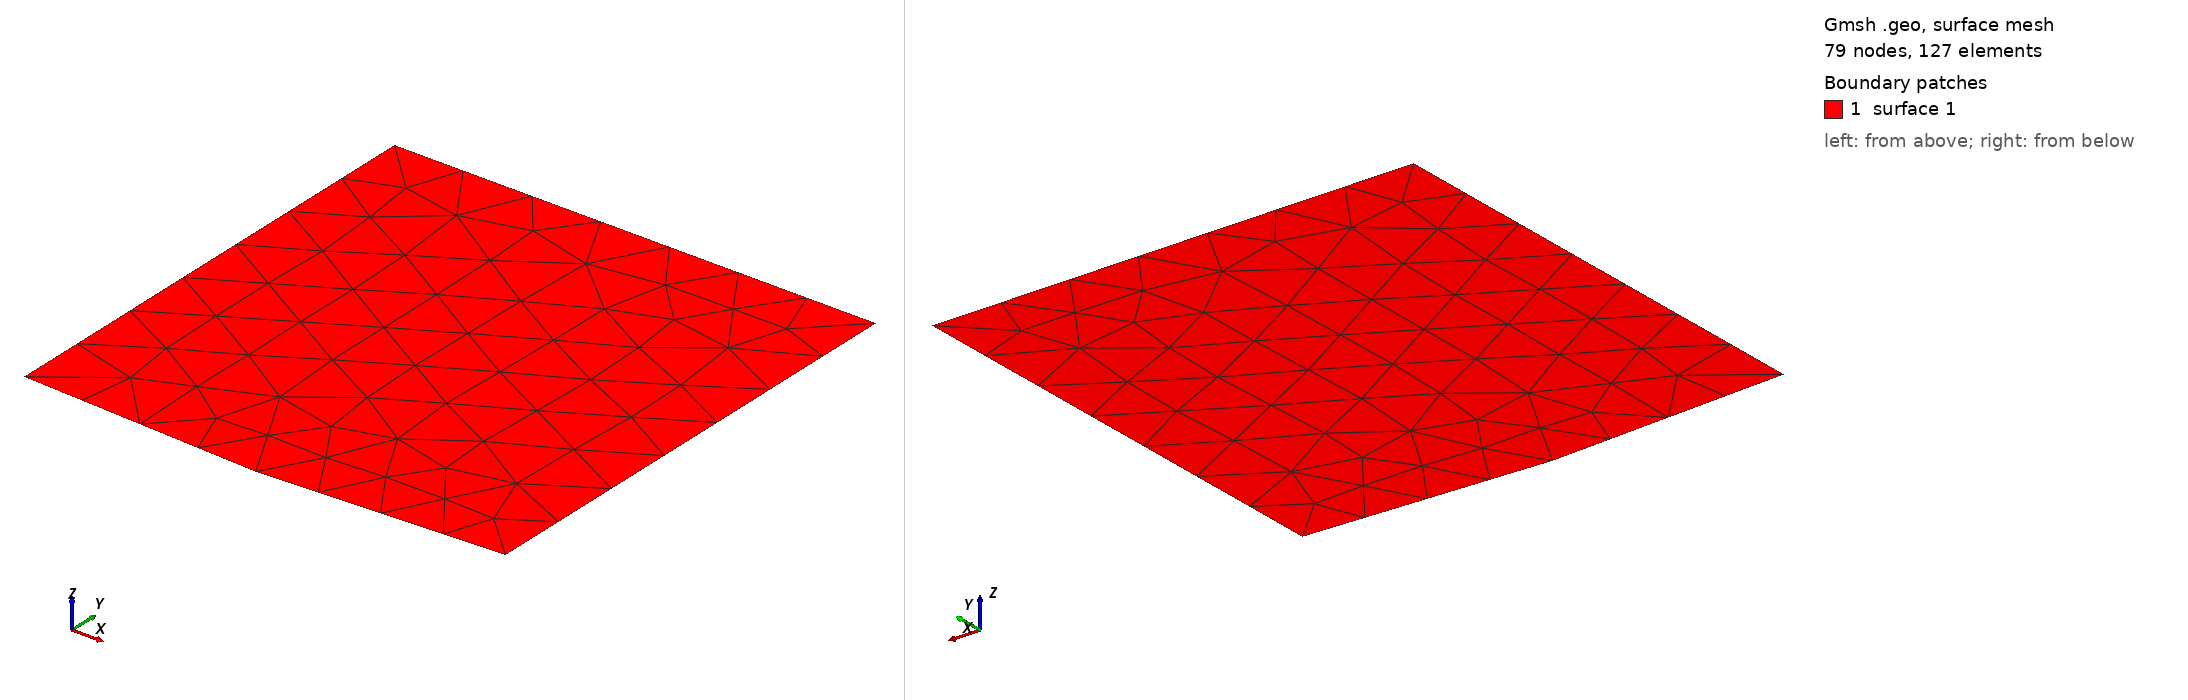

Gmsh geometry script, surface-meshed: 79 nodes, 127 surface elements. Boundary patches (legend numbers): 1 surface 1. Left view from above one corner, right view from below the opposite corner. The script declares no physical surfaces, so the legend lists its geometric surfaces.

=== testOptimizeQuadsFastMixedSwap.geo (drawn) ===
// A convex pentagon split by its poor 1-3 diagonal. The initial triangle is
// nearly flat; switching to diagonal 2-4 makes both elements satisfy every
// absolute shape specification. A second Fast invocation must be idle.
General.Terminal = 1;
General.AbortOnError = 1;
General.NumThreads = 1;

Point(1) = {0, 0, 0};
Point(2) = {2, -0.1, 0};
Point(3) = {4, 0, 0};
Point(4) = {4, 4, 0};
Point(5) = {0, 4, 0};
Line(1) = {1, 2};
Line(2) = {2, 3};
Line(3) = {3, 4};
Line(4) = {4, 5};
Line(5) = {5, 1};
Curve Loop(1) = {1:5};
Plane Surface(1) = {1};

Merge "testOptimizeQuadsFastMixedSwap.msh";
OptimizeMesh "OptimizeQuadsFast";
OptimizeMesh "OptimizeQuadsFast";


Also in the case, not shown: testOptimizeQuadsFastMixedSwap.msh (merged mesh/CAD file).
